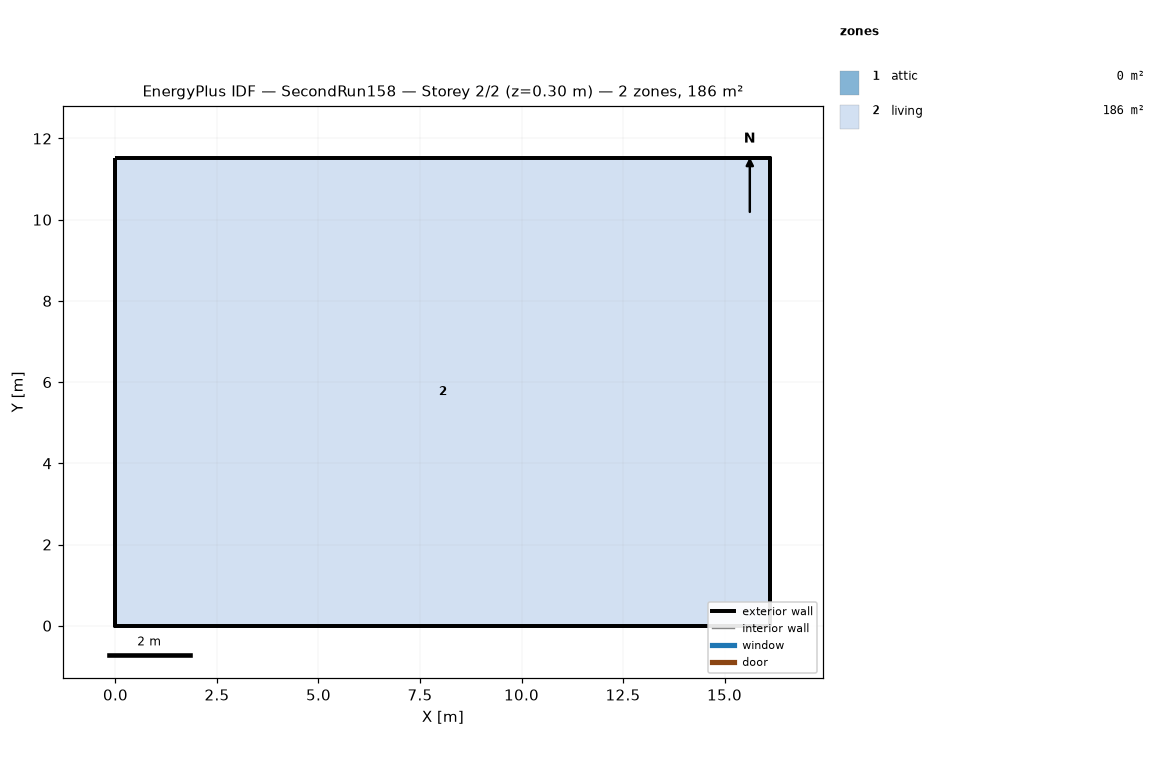
=== STOREY PLAN SPEC (per zone: floor XY polygon, exterior-wall plan segments, windows/doors) ===
zone 1: attic  (0.0 m²)
  exterior wall: (16.13, 0.00) – (16.13, 11.52) – (16.13, 5.76)  [17.3 m]
  exterior wall: (0.00, 11.52) – (0.00, 0.00) – (0.00, 5.76)  [17.3 m]
zone 2: living  (185.8 m²)
  floor: (0.00, 0.00) (0.00, 11.52) (16.13, 11.52) (16.13, 0.00)
  exterior wall: (0.00, 0.00) – (16.13, 0.00)  [16.1 m]
  exterior wall: (16.13, 0.00) – (16.13, 11.52)  [11.5 m]
  exterior wall: (16.13, 11.52) – (0.00, 11.52)  [16.1 m]
  exterior wall: (0.00, 11.52) – (0.00, 0.00)  [11.5 m]

=== DERIVED (storey summary) ===
Building: SecondRun158
Storey: 2 of 2  (floor level z = 0.30 m)
Storey gross floor area: 185.8 m²
Zones on this storey: 2
  - attic: floor 0.0 m²; exterior wall 34.6 m (15.8 m²); WWR 0.0%
  - living: floor 185.8 m²; exterior wall 55.3 m (269.7 m²); WWR 0.0%
Zone adjacency: (none detected)